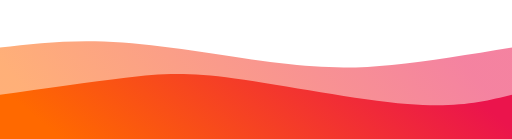
t = 0.00 s
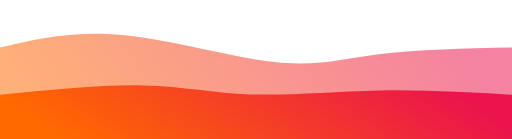
t = 0.75 s
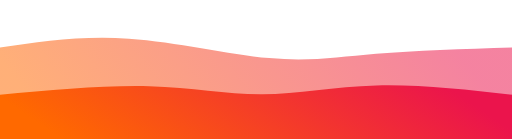
t = 1.25 s
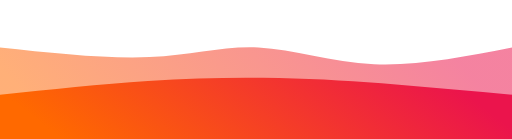
t = 2.00 s
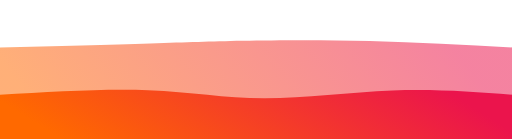
t = 2.75 s
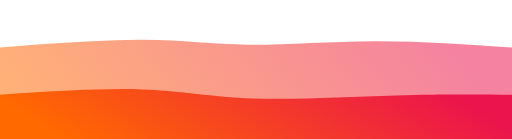
t = 3.25 s

The animated SVG that drew these frames (rendered in a browser with its animation timeline set to each time). Animation: 2 CSS @keyframes rules; one cycle of 4.00 s, repeats indefinitely.

<svg width="100%" height="100%" id="svg" viewBox="0 0 1440 390" xmlns="http://www.w3.org/2000/svg"
    class="transition duration-300 ease-in-out delay-150">
    <style>
        .path-0 {
            animation: pathAnim-0 4s;
            animation-timing-function: linear;
            animation-iteration-count: infinite;
        }

        @keyframes pathAnim-0 {
            0% {
                d: path("M 0,400 C 0,400 0,133 0,133 C 103.46428571428572,120.96428571428571 206.92857142857144,108.92857142857142 345,119 C 483.07142857142856,129.07142857142858 655.7499999999999,161.25 785,177 C 914.2500000000001,192.75 1000.0714285714284,192.07142857142858 1102,182 C 1203.9285714285716,171.92857142857142 1321.9642857142858,152.46428571428572 1440,133 C 1440,133 1440,400 1440,400 Z");
            }

            25% {
                d: path("M 0,400 C 0,400 0,133 0,133 C 103.46428571428572,105.07142857142857 206.92857142857144,77.14285714285714 343,91 C 479.07142857142856,104.85714285714286 647.7499999999999,160.5 767,173 C 886.2500000000001,185.5 956.0714285714287,154.85714285714283 1060,141 C 1163.9285714285713,127.14285714285715 1301.9642857142858,130.07142857142858 1440,133 C 1440,133 1440,400 1440,400 Z");
            }

            50% {
                d: path("M 0,400 C 0,400 0,133 0,133 C 150.67857142857144,149.14285714285714 301.3571428571429,165.28571428571428 421,160 C 540.6428571428571,154.71428571428572 629.25,127.99999999999997 727,133 C 824.75,138.00000000000003 931.6428571428571,174.71428571428572 1052,180 C 1172.357142857143,185.28571428571428 1306.1785714285716,159.14285714285714 1440,133 C 1440,133 1440,400 1440,400 Z");
            }

            75% {
                d: path("M 0,400 C 0,400 0,133 0,133 C 159.60714285714283,122.28571428571428 319.21428571428567,111.57142857142857 423,109 C 526.7857142857143,106.42857142857143 574.75,111.99999999999999 668,108 C 761.25,104.00000000000001 899.7857142857142,90.42857142857143 1036,93 C 1172.2142857142858,95.57142857142857 1306.107142857143,114.28571428571428 1440,133 C 1440,133 1440,400 1440,400 Z");
            }

            100% {
                d: path("M 0,400 C 0,400 0,133 0,133 C 103.46428571428572,120.96428571428571 206.92857142857144,108.92857142857142 345,119 C 483.07142857142856,129.07142857142858 655.7499999999999,161.25 785,177 C 914.2500000000001,192.75 1000.0714285714284,192.07142857142858 1102,182 C 1203.9285714285716,171.92857142857142 1321.9642857142858,152.46428571428572 1440,133 C 1440,133 1440,400 1440,400 Z");
            }
        }
    </style>
    <defs>
        <linearGradient id="gradient" x1="1%" y1="58%" x2="99%" y2="42%">
            <stop offset="5%" stop-color="#ff6900"></stop>
            <stop offset="95%" stop-color="#eb144c"></stop>
        </linearGradient>
    </defs>
    <path
        d="M 0,400 C 0,400 0,133 0,133 C 103.46428571428572,120.96428571428571 206.92857142857144,108.92857142857142 345,119 C 483.07142857142856,129.07142857142858 655.7499999999999,161.25 785,177 C 914.2500000000001,192.75 1000.0714285714284,192.07142857142858 1102,182 C 1203.9285714285716,171.92857142857142 1321.9642857142858,152.46428571428572 1440,133 C 1440,133 1440,400 1440,400 Z"
        stroke="none" stroke-width="0" fill="url(#gradient)" fill-opacity="0.53"
        class="transition-all duration-300 ease-in-out delay-150 path-0"></path>
    <style>
        .path-1 {
            animation: pathAnim-1 4s;
            animation-timing-function: linear;
            animation-iteration-count: infinite;
        }

        @keyframes pathAnim-1 {
            0% {
                d: path("M 0,400 C 0,400 0,266 0,266 C 127.17857142857142,247.78571428571428 254.35714285714283,229.57142857142858 353,218 C 451.64285714285717,206.42857142857142 521.7499999999999,201.49999999999997 660,220 C 798.2500000000001,238.50000000000003 1004.6428571428573,280.42857142857144 1146,292 C 1287.3571428571427,303.57142857142856 1363.6785714285713,284.7857142857143 1440,266 C 1440,266 1440,400 1440,400 Z");
            }

            25% {
                d: path("M 0,400 C 0,400 0,266 0,266 C 151.10714285714283,252.92857142857144 302.21428571428567,239.85714285714286 421,247 C 539.7857142857143,254.14285714285714 626.2500000000001,281.50000000000006 721,280 C 815.7499999999999,278.49999999999994 918.7857142857142,248.14285714285714 1040,241 C 1161.2142857142858,233.85714285714286 1300.607142857143,249.92857142857144 1440,266 C 1440,266 1440,400 1440,400 Z");
            }

            50% {
                d: path("M 0,400 C 0,400 0,266 0,266 C 141.92857142857144,250.78571428571428 283.8571428571429,235.57142857142858 416,227 C 548.1428571428571,218.42857142857142 670.5,216.50000000000003 785,219 C 899.5,221.49999999999997 1006.1428571428571,228.42857142857142 1114,237 C 1221.857142857143,245.57142857142858 1330.9285714285716,255.78571428571428 1440,266 C 1440,266 1440,400 1440,400 Z");
            }

            75% {
                d: path("M 0,400 C 0,400 0,266 0,266 C 149.96428571428572,259.5 299.92857142857144,253 417,262 C 534.0714285714286,271 618.2500000000001,295.5 729,295 C 839.7499999999999,294.5 977.0714285714287,269 1100,260 C 1222.9285714285713,251 1331.4642857142858,258.5 1440,266 C 1440,266 1440,400 1440,400 Z");
            }

            100% {
                d: path("M 0,400 C 0,400 0,266 0,266 C 127.17857142857142,247.78571428571428 254.35714285714283,229.57142857142858 353,218 C 451.64285714285717,206.42857142857142 521.7499999999999,201.49999999999997 660,220 C 798.2500000000001,238.50000000000003 1004.6428571428573,280.42857142857144 1146,292 C 1287.3571428571427,303.57142857142856 1363.6785714285713,284.7857142857143 1440,266 C 1440,266 1440,400 1440,400 Z");
            }
        }
    </style>
    <defs>
        <linearGradient id="gradient" x1="1%" y1="58%" x2="99%" y2="42%">
            <stop offset="5%" stop-color="#ff6900"></stop>
            <stop offset="95%" stop-color="#eb144c"></stop>
        </linearGradient>
    </defs>
    <path
        d="M 0,400 C 0,400 0,266 0,266 C 127.17857142857142,247.78571428571428 254.35714285714283,229.57142857142858 353,218 C 451.64285714285717,206.42857142857142 521.7499999999999,201.49999999999997 660,220 C 798.2500000000001,238.50000000000003 1004.6428571428573,280.42857142857144 1146,292 C 1287.3571428571427,303.57142857142856 1363.6785714285713,284.7857142857143 1440,266 C 1440,266 1440,400 1440,400 Z"
        stroke="none" stroke-width="0" fill="url(#gradient)" fill-opacity="1"
        class="transition-all duration-300 ease-in-out delay-150 path-1"></path>
</svg>
